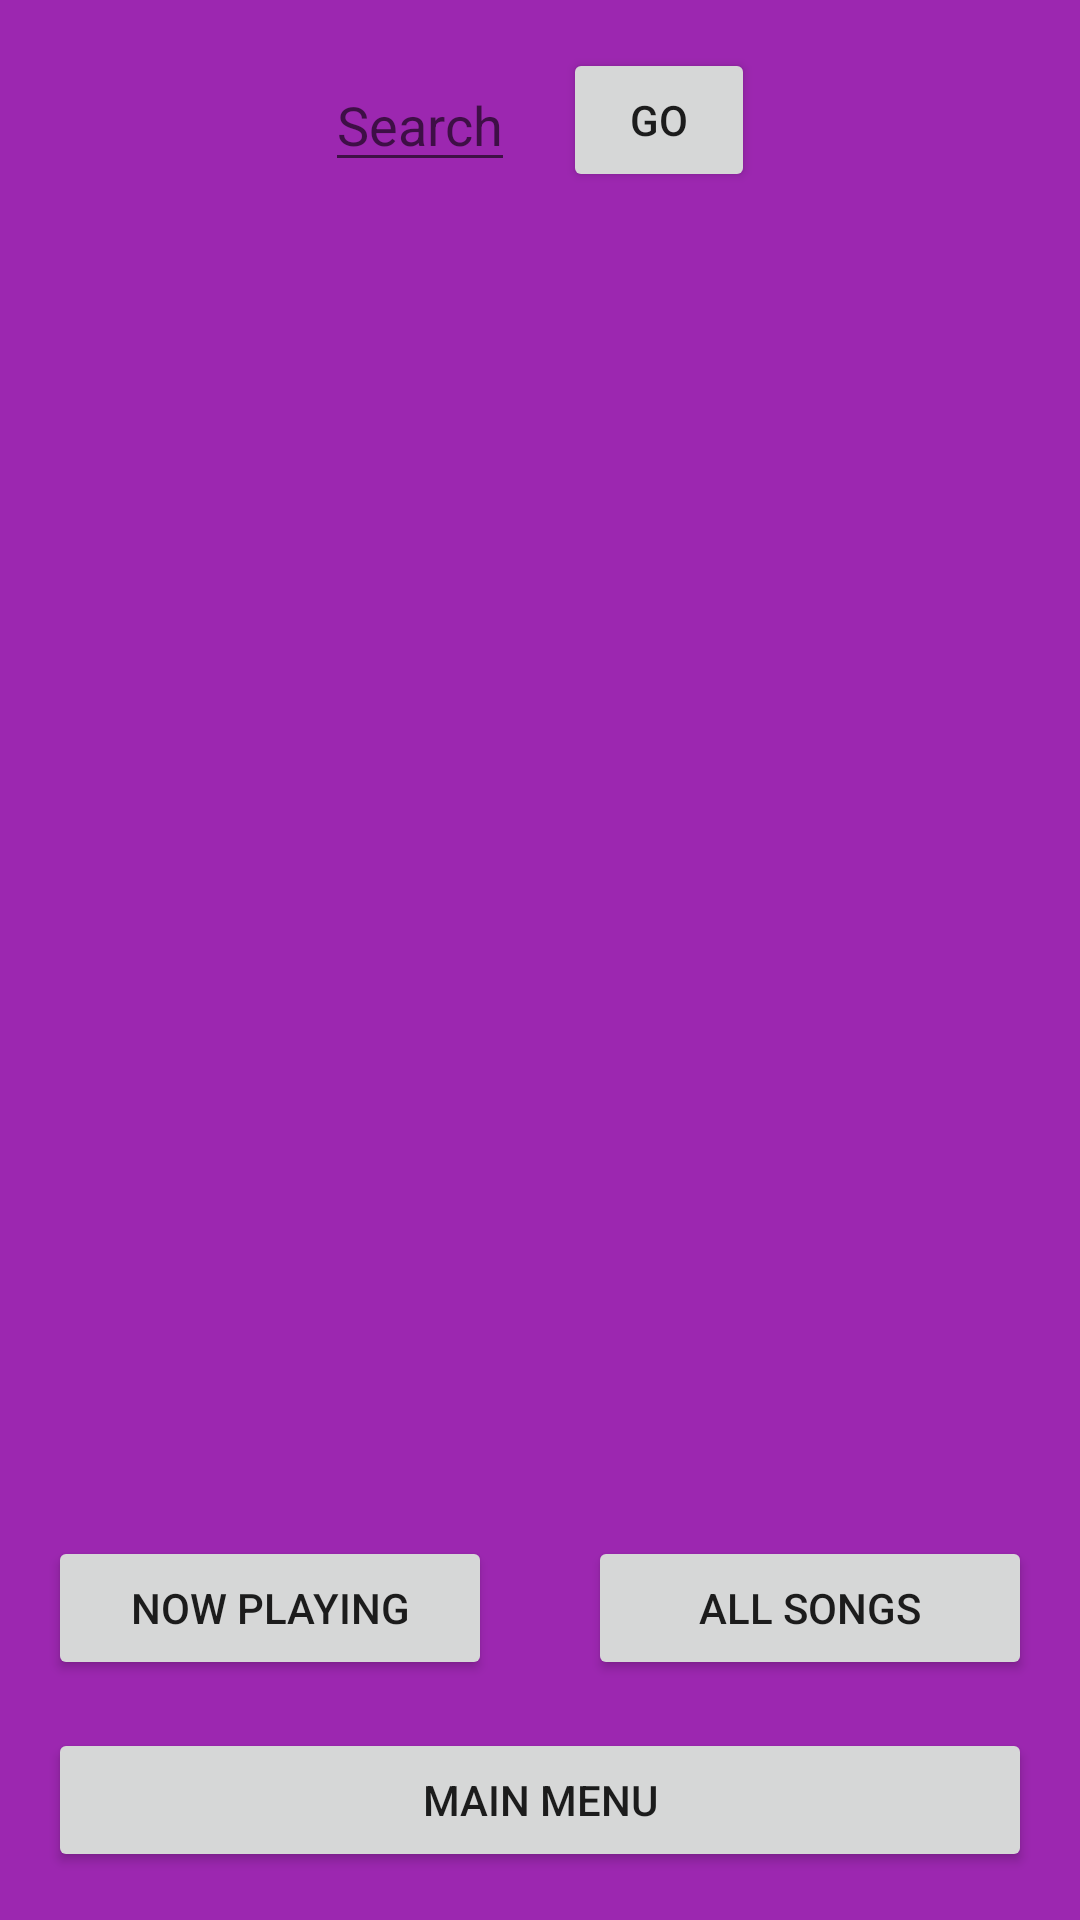

Layout XML and referenced resources for this Android screen:
<!-- AndroidManifest.xml: application theme AppTheme -->
<!-- res/layout/activity_search.xml -->
<?xml version="1.0" encoding="utf-8"?>
<RelativeLayout xmlns:android="http://schemas.android.com/apk/res/android"
    xmlns:tools="http://schemas.android.com/tools"
    android:layout_width="wrap_content"
    android:layout_height="wrap_content"

    android:layout_weight="1"
    android:background="@color/search"
    android:gravity="center_horizontal"
    android:orientation="vertical"
    tools:context=".SearchActivity">

    <LinearLayout
        android:id="@+id/search_bar"
        android:layout_width="match_parent"
        android:layout_height="wrap_content"
        android:layout_margin="16dp"
        android:gravity="center">

        <EditText
            android:id="@+id/search"
            android:layout_width="wrap_content"
            android:layout_height="wrap_content"
            android:layout_marginLeft="64dp"
            android:layout_marginRight="16dp"
            android:hint="Search"
            android:inputType="textCapSentences"
            android:textSize="18sp" />

        <Button
            android:id="@+id/search_button"
            android:layout_width="64dp"
            android:layout_height="wrap_content"
            android:layout_marginRight="64dp"
            android:text="GO" />

    </LinearLayout>

    <LinearLayout
        android:layout_width="match_parent"
        android:layout_height="wrap_content"
        android:layout_above="@id/buttons"
        android:layout_below="@id/search_bar"
        android:gravity="center"
        android:padding="16dp">

        <ListView
            android:id="@+id/list_search"
            android:layout_width="match_parent"
            android:layout_height="wrap_content"
            android:orientation="vertical"></ListView>

    </LinearLayout>

    <LinearLayout
        android:id="@+id/buttons"
        android:layout_width="match_parent"
        android:layout_height="wrap_content"
        android:layout_alignParentBottom="true"
        android:orientation="vertical">

        <LinearLayout
            android:layout_width="match_parent"
            android:layout_height="wrap_content"
            android:layout_above="@id/main_menu_button"
            android:orientation="horizontal">

            <Button
                android:id="@+id/now_playing_button"
                android:layout_width="match_parent"
                android:layout_height="wrap_content"
                android:layout_marginHorizontal="16dp"
                android:layout_weight="1"
                android:text="@string/now_playing" />

            <Button
                android:id="@+id/all_songs_button"
                android:layout_width="match_parent"
                android:layout_height="wrap_content"
                android:layout_marginHorizontal="16dp"
                android:layout_weight="1"
                android:text="@string/all_songs" />
        </LinearLayout>

        <Button
            android:id="@+id/main_menu_button"
            android:layout_width="match_parent"
            android:layout_height="wrap_content"
            android:layout_alignParentBottom="true"
            android:layout_margin="16dp"
            android:text="@string/main_menu" />

    </LinearLayout>

</RelativeLayout>
<!-- resources referenced by this layout -->
<resources>
  <color name="search">#9C27B0</color>
  <string name="all_songs">All Songs</string>
  <string name="main_menu">Main Menu</string>
  <string name="now_playing">Now Playing</string>
  <style name="AppTheme" parent="Theme.AppCompat.Light.DarkActionBar">
          
          <item name="colorPrimary">@color/colorPrimary</item>
          <item name="colorPrimaryDark">@color/colorPrimaryDark</item>
          <item name="colorAccent">@color/colorAccent</item>
      </style>
  <color name="colorPrimary">#3F51B5</color>
  <color name="colorPrimaryDark">#303F9F</color>
  <color name="colorAccent">#FF4081</color>
</resources>
